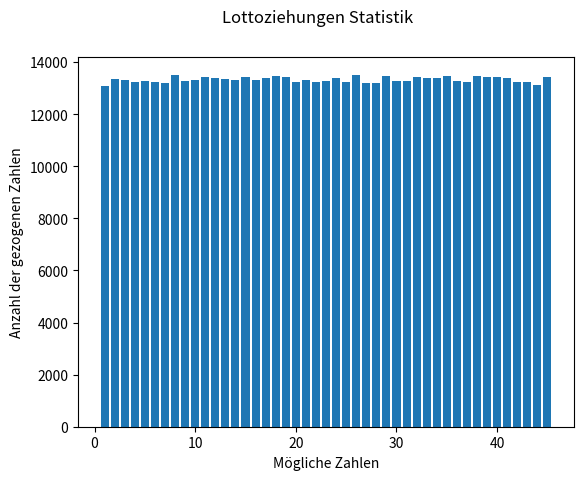

Reproduce this figure in Python.
import random
import matplotlib.pyplot as plt

# Initialisiere Statistik und mögliche Zahlen
dict_ziehungen_statistic = {i: 0 for i in range(1, 46)}  # Dic mit Zahlen 1-45 und Anz (0)


# Methode, um 2 Indizes zu vertauschen
def vertausche_zwei_index(liste, index1, index2):
    if 0 <= index1 < len(liste) and 0 <= index2 < len(liste):
        liste[index1], liste[index2] = liste[index2], liste[index1]


# Methode für Zufallszahl innerhalb eines Bereichs
def generiere_zufallszahl(minimum, maximum):
    return random.randint(minimum, maximum)


def lottoziehung():
    # Liste mit 1-45 (Index 0 - 44)
    liste = list(range(1, 46))

    # Ziehe 6 Zahlen durch zufälliges Tauschen
    for i in range(6):
        zufallszahl = generiere_zufallszahl(0, 44 - i)  # Zufallsindex aus dem Bereich 0 bis (44 - i)
        vertausche_zwei_index(liste, zufallszahl, 44 - i)  # Tausche die gezogene Zahl mit der letzten in der Liste

    # Sortiere die letzten 6 Zahlen, um Konsistenz zu gewährleisten
    letzte_sechs_zahlen = sorted(liste[-6:])
    return letzte_sechs_zahlen


def lottoziehung_statistic(anzahl_ziehungen):
    for _ in range(anzahl_ziehungen):
        ziehung = lottoziehung()
        for zahl in ziehung:
            dict_ziehungen_statistic[zahl] += 1     #zahl = key
    return dict_ziehungen_statistic

#!!!!!!!!!!!!!!!!!!!!!!!!!!!!!!!!! vllt noch main() programmieren !!!!!!!!!!!!!!!!!!!!!!!!!!!!!!!!!!!!!!

# Führe 100.000 Ziehungen durch
data = lottoziehung_statistic(100000)

# Plot der Ergebnisse
names = list(data.keys())
values = list(data.values())

fig, axs = plt.subplots()
axs.bar(names, values)
fig.suptitle('Lottoziehungen Statistik')
axs.set_ylabel('Anzahl der gezogenen Zahlen')
axs.set_xlabel('Mögliche Zahlen')

plt.show()
